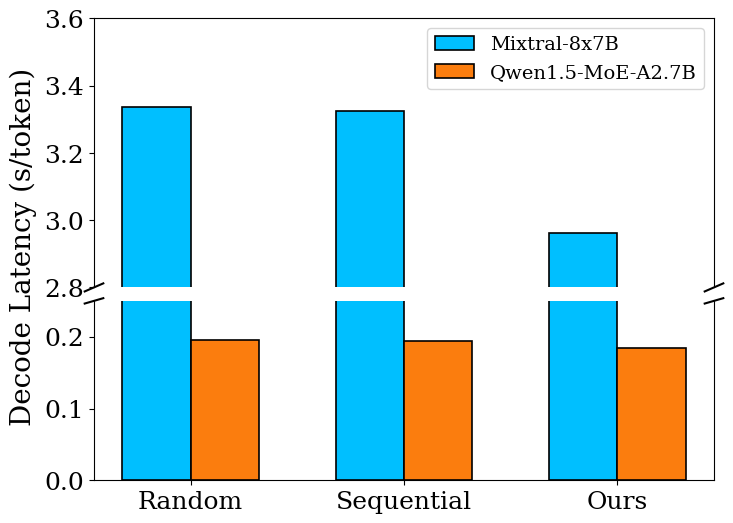

Write Python code to recreate this figure.
# import matplotlib.pyplot as plt
# import numpy as np

# # ================= 全局排版参数 =================
# plt.rcParams.update({'font.size': 18, 'font.family': 'serif'})

# # 算法名称映射
# labels = ['Random', 'Sequential', 'Ours']

# # 定制颜色：基线为学术蓝，Ours 为学术橙
# custom_orange = (251/255, 125/255, 14/255)
# custom_blue = (0/255, 191/255, 255/255)
# colors = [custom_blue, custom_blue, custom_blue]

# # X 轴坐标
# x = np.arange(len(labels))
# width = 0.45  # 稍微加宽一点柱子，因为是单图

# # ================= 图 1: Mixtral-8x7B =================
# # 数据准备 (转换为秒 s/token)
# mixtral_data = np.array([3335.638, 3323.735, 2961.085]) / 1000.0

# fig1, ax1 = plt.subplots(figsize=(6, 5), dpi=300)

# bars1 = ax1.bar(labels, mixtral_data, width=width, color=colors, edgecolor='black', linewidth=1.2)

# ax1.set_ylabel('Decode Latency (s/token)', fontsize=20)
# # 如果需要在图内显示标题，取消下面这行的注释即可
# # ax1.set_title('Mixtral-8x7B', fontsize=20, pad=15)


# # 锁定 Y 轴范围并移除边框
# ax1.set_ylim(2.2, 3.6)


# fig1.tight_layout()
# fig1.savefig('prediction_latency_mixtral.pdf', format='pdf', bbox_inches='tight')
# fig1.savefig('prediction_latency_mixtral.png', bbox_inches='tight')
# print("Mixtral 延迟单图已生成：prediction_latency_mixtral.pdf")


# # ================= 图 2: Qwen1.5-MoE-A2.7B =================
# # 数据准备 (保留毫秒 ms/token)
# qwen_data = np.array([195.0, 194.5, 184.0])

# fig2, ax2 = plt.subplots(figsize=(6, 5), dpi=300)
# colors = [custom_orange, custom_orange, custom_orange]
# bars2 = ax2.bar(labels, qwen_data, width=width, color=colors, edgecolor='black', linewidth=1.2)

# ax2.set_ylabel('Decode Latency (ms/token)', fontsize=20)
# # 如果需要在图内显示标题，取消下面这行的注释即可
# # ax2.set_title('Qwen1.5-MoE-A2.7B', fontsize=20, pad=15)


# # 锁定 Y 轴范围并移除边框
# ax2.set_ylim(120, 220)


# fig2.tight_layout()
# fig2.savefig('prediction_latency_qwen.pdf', format='pdf', bbox_inches='tight')
# fig2.savefig('prediction_latency_qwen.png', bbox_inches='tight')
# print("Qwen 延迟单图已生成：prediction_latency_qwen.pdf")
import matplotlib.pyplot as plt
import numpy as np

# ================= 全局排版参数 =================
plt.rcParams.update({'font.size': 18, 'font.family': 'serif'})

labels = ['Random', 'Sequential', 'Ours']
custom_blue = (0/255, 191/255, 255/255)
custom_orange = (251/255, 125/255, 14/255)

x = np.arange(len(labels))
width = 0.32

mixtral_data = np.array([3335.638, 3323.735, 2961.085]) / 1000.0
qwen_data = np.array([195.0, 194.5, 184.0]) / 1000.0

fig, (ax1, ax2) = plt.subplots(2, 1, sharex=True, figsize=(8, 6), dpi=300, 
                               gridspec_kw={'height_ratios': [1.5, 1]})
# 修改：进一步缩小中间的空白间距，设为 0.02
fig.subplots_adjust(hspace=0.06)

for ax in [ax1, ax2]:
    ax.bar(x - width/2, mixtral_data, width=width, label='Mixtral-8x7B', 
           color=custom_blue, edgecolor='black', linewidth=1.2)
    ax.bar(x + width/2, qwen_data, width=width, label='Qwen1.5-MoE-A2.7B', 
           color=custom_orange, edgecolor='black', linewidth=1.2)

ax1.set_ylim(2.8, 3.6)
ax2.set_ylim(0.0, 0.25)

ax1.spines['bottom'].set_visible(False)
ax2.spines['top'].set_visible(False)
ax1.tick_params(labeltop=False, bottom=False)
ax2.xaxis.tick_bottom()

d = .015  
kwargs = dict(transform=ax1.transAxes, color='black', clip_on=False, linewidth=1.5)
ax1.plot((-d, +d), (-d, +d), **kwargs)        
ax1.plot((1 - d, 1 + d), (-d, +d), **kwargs)  

kwargs.update(transform=ax2.transAxes)        
ax2.plot((-d, +d), (1 - d, 1 + d), **kwargs)  
ax2.plot((1 - d, 1 + d), (1 - d, 1 + d), **kwargs)  

ax1.legend(loc='upper right', fontsize=14)
ax2.set_xticks(x)
ax2.set_xticklabels(labels)

# 修改：调整 x 的值，让标签离坐标轴更近（原来是 0.02，现在改成 0.06 试试）
fig.supylabel('Decode Latency (s/token)', fontsize=20, x=0.02)

fig.savefig('test.png', bbox_inches='tight')
fig.savefig('prediction_latency.pdf', format='pdf', bbox_inches='tight')
